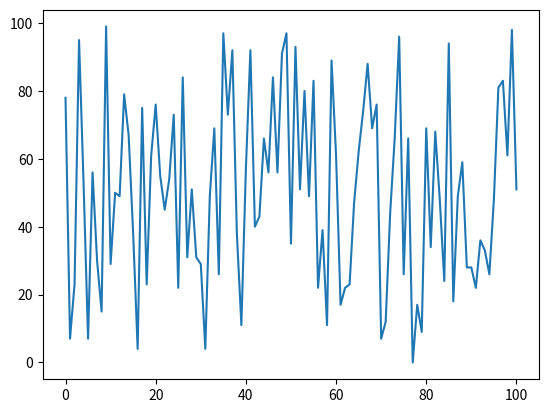
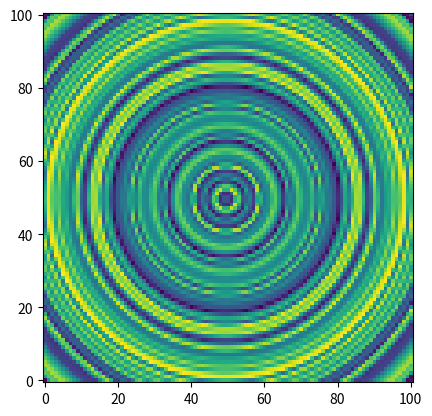

Write Python code to recreate these figures, in order.
#!/usr/bin/env python3
# -*- coding: utf-8 -*-
"""
Created on Wed Aug 17 14:15:36 2022

@author: jerome
"""

import numpy as np
import matplotlib.pyplot as plt
from scipy.interpolate import interp1d


def centeredDistanceMatrix(n):
    # make sure n is odd
    x, y = np.meshgrid(range(n), range(n))
    return np.sqrt((x - (n / 2) + 1) ** 2 + (y - (n / 2) + 1) ** 2)


def function(d):
    return np.log(d)  # or any funciton you might have


def arbitraryfunction(d, y, n):
    x = np.arange(n)
    f = interp1d(x, y)
    return f(d.flat).reshape(d.shape)


n = 101
d = centeredDistanceMatrix(n)
y = np.random.randint(0, 100, n)  # this can be your vector
f = arbitraryfunction(d, y, n)
plt.plot(np.arange(101), arbitraryfunction(np.arange(n), y, n))
plt.show()
plt.imshow(f.T, origin="lower", interpolation="nearest")
plt.show()
